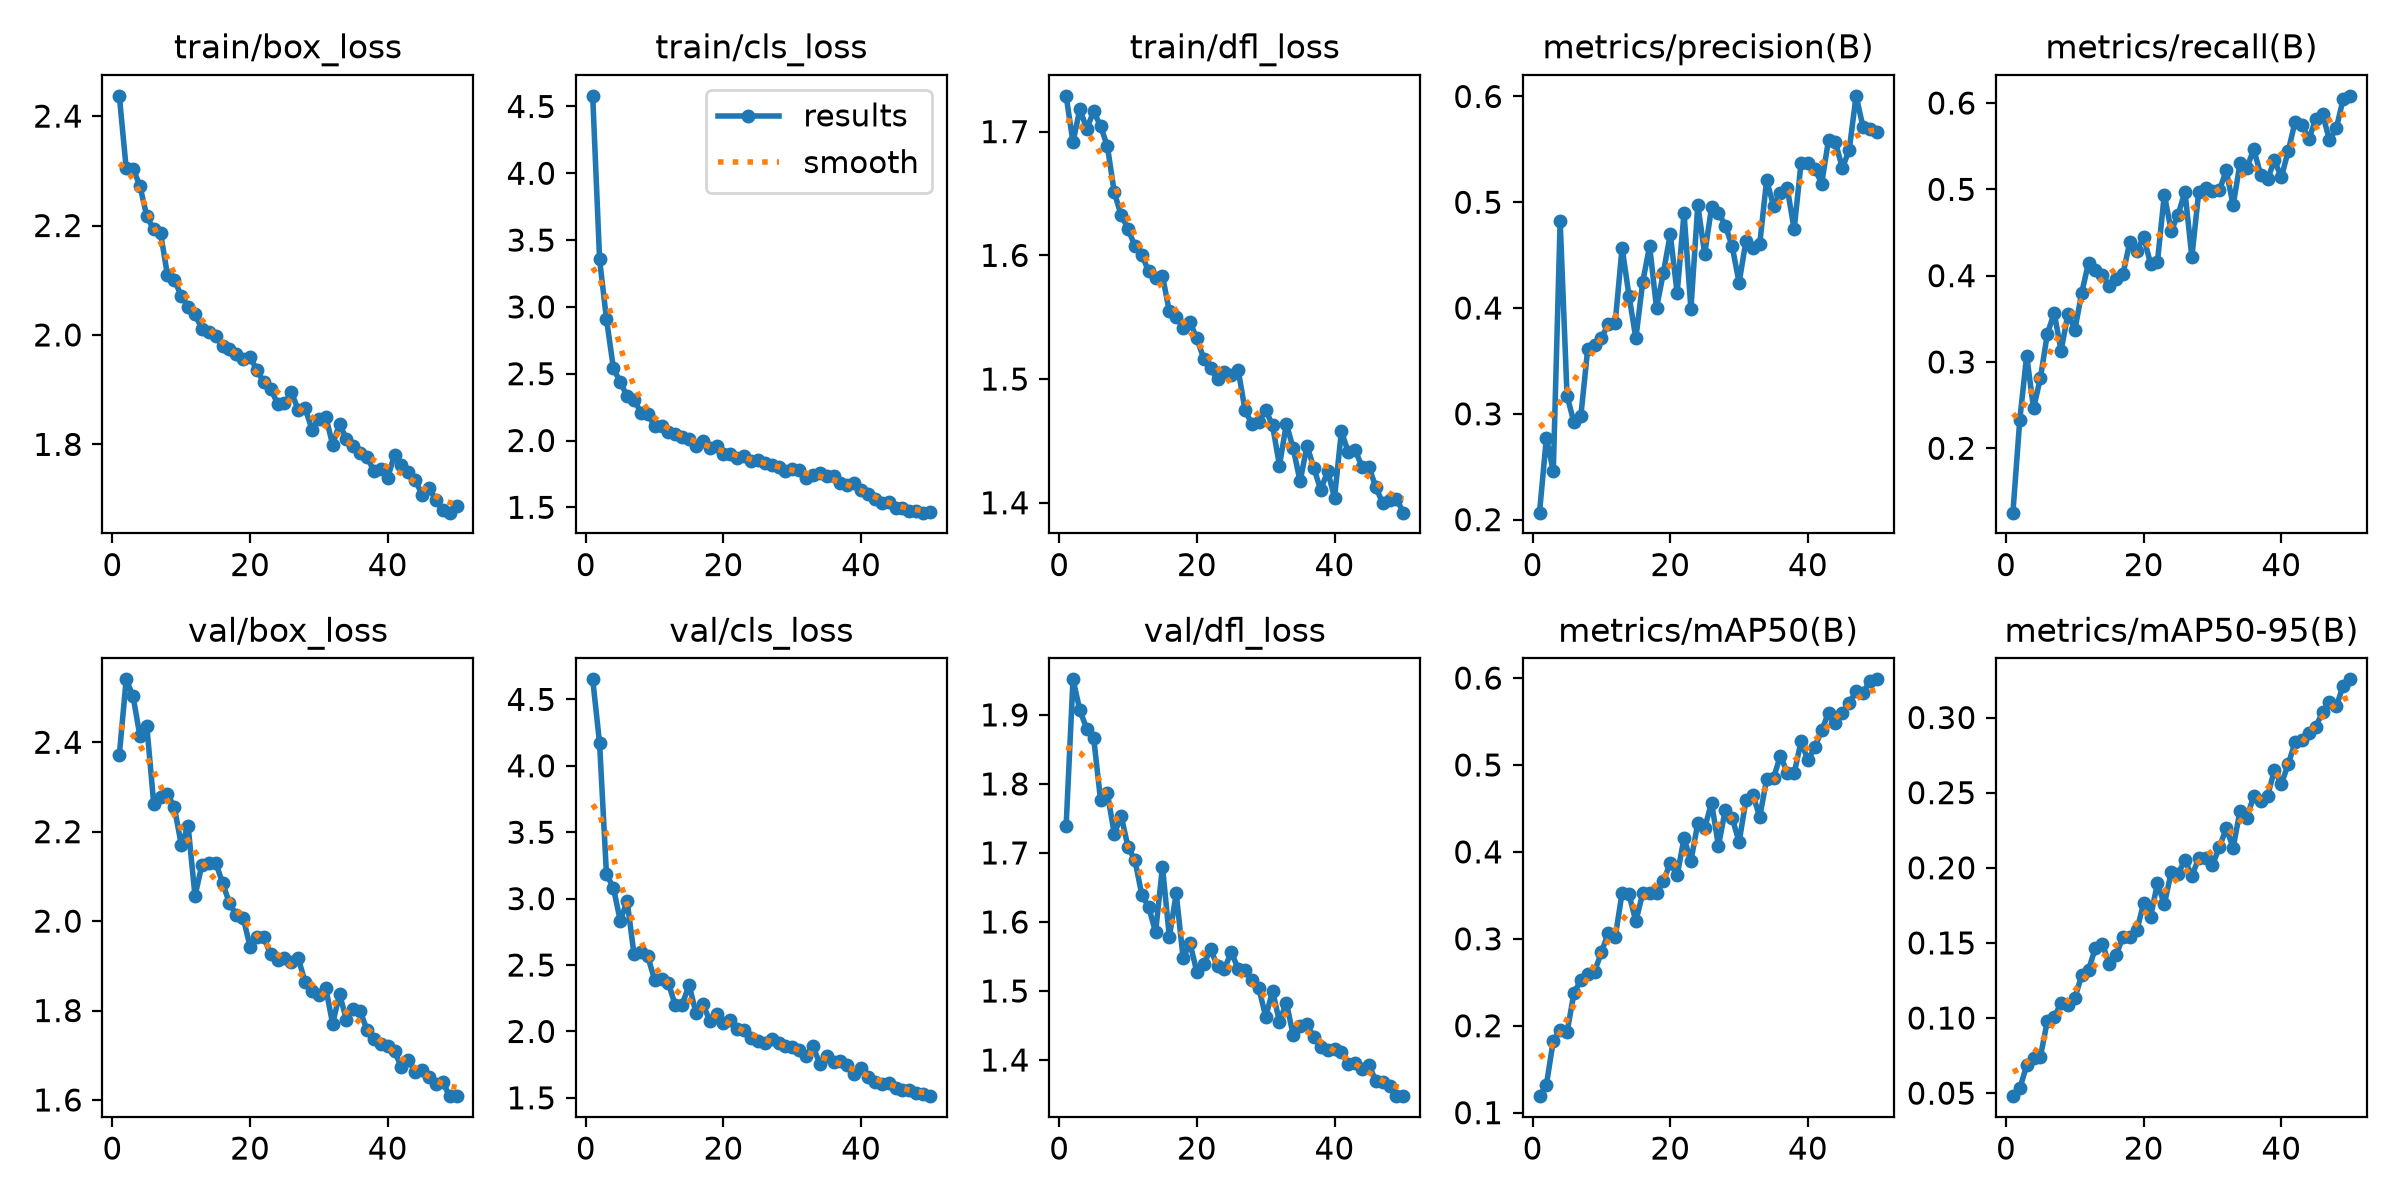

The file beside this chart, header and first rows:
epoch, time, train/box_loss, train/cls_loss, train/dfl_loss, metrics/precision(B), metrics/recall(B), metrics/mAP50(B), metrics/mAP50-95(B), val/box_loss, val/cls_loss, val/dfl_loss, lr/pg0, lr/pg1, lr/pg2
1, 9.153, 2.437, 4.58, 1.729, 0.2066, 0.1254, 0.119, 0.048, 2.371, 4.651, 1.738, 0.0004133, 0.0004133, 0.0004133
2, 16.7, 2.305, 3.356, 1.691, 0.2773, 0.2331, 0.132, 0.05311, 2.541, 4.169, 1.951, 0.0008136, 0.0008136, 0.0008136
3, 24, 2.304, 2.909, 1.718, 0.2456, 0.3074, 0.1828, 0.06844, 2.503, 3.184, 1.907, 0.001197, 0.001197, 0.001197
4, 31.26, 2.272, 2.544, 1.702, 0.4825, 0.2462, 0.1953, 0.07362, 2.413, 3.083, 1.88, 0.001176, 0.001176, 0.001176
5, 38.47, 2.217, 2.435, 1.716, 0.3172, 0.2816, 0.1926, 0.07429, 2.436, 2.833, 1.867, 0.001151, 0.001151, 0.001151
6, 45.75, 2.193, 2.335, 1.705, 0.292, 0.3324, 0.2373, 0.09805, 2.263, 2.982, 1.777, 0.001126, 0.001126, 0.001126
7, 53.05, 2.186, 2.306, 1.688, 0.2975, 0.3569, 0.2527, 0.1009, 2.277, 2.581, 1.786, 0.001102, 0.001102, 0.001102
8, 60.41, 2.109, 2.209, 1.651, 0.361, 0.3129, 0.2597, 0.1097, 2.284, 2.601, 1.728, 0.001077, 0.001077, 0.001077
9, 67.7, 2.101, 2.199, 1.632, 0.3646, 0.3561, 0.2622, 0.1087, 2.255, 2.566, 1.754, 0.001052, 0.001052, 0.001052
10, 74.99, 2.071, 2.106, 1.621, 0.3717, 0.3371, 0.2847, 0.1134, 2.171, 2.387, 1.708, 0.001027, 0.001027, 0.001027
11, 82.3, 2.051, 2.107, 1.607, 0.3851, 0.3802, 0.3069, 0.1284, 2.212, 2.395, 1.69, 0.001002, 0.001002, 0.001002
12, 89.63, 2.038, 2.062, 1.601, 0.3862, 0.4152, 0.302, 0.1323, 2.056, 2.362, 1.639, 0.0009778, 0.0009778, 0.0009778
13, 96.91, 2.011, 2.046, 1.587, 0.457, 0.4065, 0.3529, 0.1469, 2.126, 2.197, 1.622, 0.000953, 0.000953, 0.000953
14, 104.2, 2.005, 2.028, 1.582, 0.4117, 0.4011, 0.351, 0.1491, 2.13, 2.201, 1.585, 0.0009283, 0.0009283, 0.0009283
15, 111.6, 1.998, 2.011, 1.583, 0.3715, 0.3877, 0.3202, 0.1359, 2.131, 2.351, 1.68, 0.0009035, 0.0009035, 0.0009035
16, 119, 1.979, 1.963, 1.555, 0.4248, 0.3961, 0.3525, 0.1418, 2.086, 2.14, 1.578, 0.0008787, 0.0008787, 0.0008787
17, 126.5, 1.973, 1.993, 1.55, 0.4586, 0.4021, 0.3531, 0.1542, 2.04, 2.209, 1.641, 0.000854, 0.000854, 0.000854
18, 133.9, 1.965, 1.944, 1.542, 0.4002, 0.4395, 0.3523, 0.154, 2.013, 2.081, 1.548, 0.0008293, 0.0008293, 0.0008293
19, 141.3, 1.956, 1.962, 1.546, 0.4332, 0.4288, 0.3664, 0.1583, 2.008, 2.134, 1.569, 0.0008045, 0.0008045, 0.0008045
20, 148.7, 1.96, 1.903, 1.533, 0.47, 0.4446, 0.3872, 0.1764, 1.943, 2.06, 1.527, 0.0007797, 0.0007797, 0.0007797
21, 156.2, 1.936, 1.896, 1.517, 0.4139, 0.414, 0.373, 0.1673, 1.965, 2.083, 1.539, 0.000755, 0.000755, 0.000755
22, 163.6, 1.913, 1.869, 1.509, 0.4899, 0.4158, 0.4157, 0.1896, 1.964, 2.021, 1.56, 0.0007302, 0.0007302, 0.0007302
23, 171, 1.901, 1.886, 1.5, 0.3993, 0.4939, 0.3895, 0.1757, 1.926, 2.011, 1.536, 0.0007055, 0.0007055, 0.0007055
24, 178.4, 1.874, 1.846, 1.506, 0.4973, 0.4519, 0.4331, 0.1969, 1.914, 1.949, 1.533, 0.0006808, 0.0006808, 0.0006808
25, 185.8, 1.875, 1.852, 1.503, 0.451, 0.4707, 0.4277, 0.1959, 1.917, 1.931, 1.556, 0.000656, 0.000656, 0.000656
26, 193.2, 1.895, 1.832, 1.507, 0.4952, 0.4972, 0.4564, 0.2053, 1.908, 1.909, 1.532, 0.0006312, 0.0006312, 0.0006312
27, 200.7, 1.863, 1.815, 1.475, 0.4903, 0.4215, 0.407, 0.1944, 1.917, 1.939, 1.53, 0.0006065, 0.0006065, 0.0006065
28, 208.1, 1.866, 1.803, 1.463, 0.4779, 0.4968, 0.4485, 0.2066, 1.864, 1.911, 1.516, 0.0005818, 0.0005818, 0.0005818
29, 215.4, 1.827, 1.774, 1.465, 0.4583, 0.5015, 0.439, 0.2063, 1.843, 1.891, 1.505, 0.000557, 0.000557, 0.000557
30, 222.6, 1.847, 1.784, 1.475, 0.4239, 0.4975, 0.4113, 0.2019, 1.834, 1.885, 1.463, 0.0005322, 0.0005322, 0.0005322
31, 229.9, 1.851, 1.779, 1.462, 0.4637, 0.4988, 0.4595, 0.2137, 1.85, 1.862, 1.5, 0.0005075, 0.0005075, 0.0005075
32, 237.1, 1.799, 1.721, 1.43, 0.457, 0.522, 0.4658, 0.2263, 1.77, 1.818, 1.455, 0.0004827, 0.0004827, 0.0004827
33, 244.4, 1.838, 1.738, 1.464, 0.4607, 0.4813, 0.4402, 0.2134, 1.837, 1.887, 1.483, 0.000458, 0.000458, 0.000458
34, 251.6, 1.81, 1.756, 1.444, 0.5209, 0.5304, 0.4836, 0.2379, 1.779, 1.758, 1.436, 0.0004332, 0.0004332, 0.0004332
35, 258.8, 1.796, 1.736, 1.417, 0.4968, 0.5251, 0.485, 0.2332, 1.803, 1.817, 1.449, 0.0004085, 0.0004085, 0.0004085
36, 266.1, 1.784, 1.735, 1.446, 0.509, 0.5464, 0.5106, 0.248, 1.798, 1.767, 1.452, 0.0003837, 0.0003837, 0.0003837
37, 273.3, 1.777, 1.679, 1.428, 0.5133, 0.5169, 0.4911, 0.2446, 1.757, 1.775, 1.433, 0.000359, 0.000359, 0.000359
38, 280.5, 1.751, 1.67, 1.41, 0.4744, 0.5118, 0.4904, 0.2477, 1.737, 1.75, 1.419, 0.0003343, 0.0003343, 0.0003343
39, 287.7, 1.755, 1.683, 1.426, 0.5368, 0.5336, 0.527, 0.2651, 1.725, 1.683, 1.414, 0.0003095, 0.0003095, 0.0003095
40, 295.1, 1.739, 1.632, 1.404, 0.5375, 0.514, 0.5053, 0.2557, 1.72, 1.727, 1.416, 0.0002848, 0.0002848, 0.0002848
41, 308, 1.781, 1.601, 1.458, 0.5318, 0.5442, 0.5208, 0.2689, 1.709, 1.659, 1.412, 0.00026, 0.00026, 0.00026
42, 315.4, 1.763, 1.56, 1.441, 0.5177, 0.5782, 0.5399, 0.2836, 1.673, 1.622, 1.394, 0.0002352, 0.0002352, 0.0002352
43, 322.6, 1.749, 1.532, 1.443, 0.5592, 0.5749, 0.5602, 0.285, 1.689, 1.603, 1.396, 0.0002105, 0.0002105, 0.0002105
44, 329.9, 1.735, 1.536, 1.429, 0.5567, 0.5579, 0.548, 0.2898, 1.663, 1.612, 1.387, 0.0001857, 0.0001857, 0.0001857
45, 337.1, 1.708, 1.494, 1.429, 0.5323, 0.5815, 0.5598, 0.2939, 1.667, 1.577, 1.393, 0.000161, 0.000161, 0.000161
46, 344.4, 1.721, 1.494, 1.413, 0.5494, 0.5873, 0.5714, 0.3036, 1.652, 1.558, 1.37, 0.0001363, 0.0001363, 0.0001363
47, 351.8, 1.698, 1.474, 1.4, 0.6006, 0.5566, 0.5848, 0.3101, 1.635, 1.556, 1.368, 0.0001115, 0.0001115, 0.0001115
48, 359.1, 1.68, 1.474, 1.403, 0.5714, 0.5711, 0.5831, 0.3076, 1.64, 1.533, 1.363, 8.675e-05, 8.675e-05, 8.675e-05
49, 366.5, 1.675, 1.46, 1.403, 0.5689, 0.6049, 0.5965, 0.3213, 1.609, 1.527, 1.348, 6.2e-05, 6.2e-05, 6.2e-05
50, 373.8, 1.687, 1.462, 1.392, 0.566, 0.6083, 0.5985, 0.3254, 1.61, 1.513, 1.348, 3.725e-05, 3.725e-05, 3.725e-05
